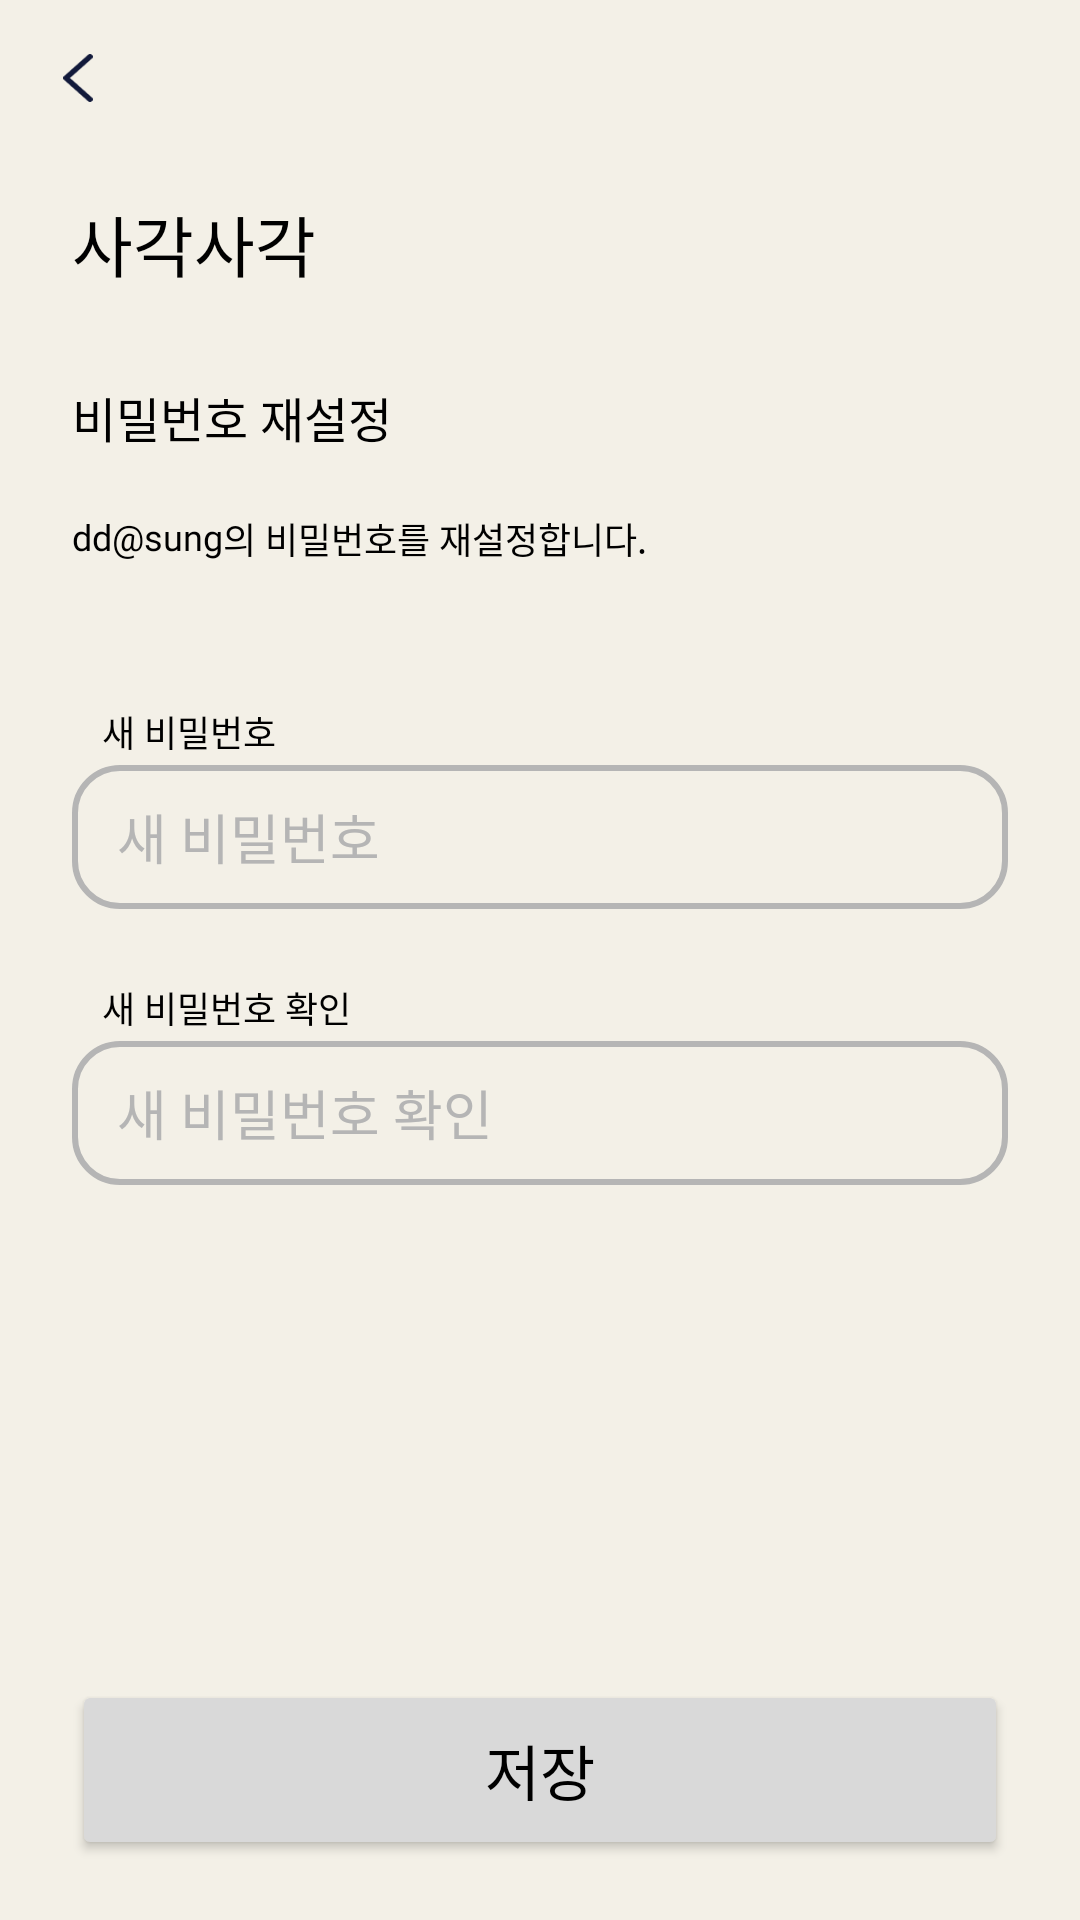

Produce the Android XML layout that renders to this screen, including the resource entries it uses.
<!-- AndroidManifest.xml: application theme Theme.AWrite -->
<!-- res/layout/fragment_reset_password.xml -->
<?xml version="1.0" encoding="utf-8"?>
<androidx.constraintlayout.widget.ConstraintLayout xmlns:android="http://schemas.android.com/apk/res/android"
    xmlns:app="http://schemas.android.com/apk/res-auto"
    xmlns:tools="http://schemas.android.com/tools"

    android:layout_width="match_parent"
    android:layout_height="match_parent"
    tools:context=".ResetActivity">

    <ImageView
        android:id="@+id/reset_back_iv"
        android:layout_width="16dp"
        android:layout_height="16dp"
        android:layout_marginStart="18dp"
        android:layout_marginTop="18dp"


        android:src="@drawable/ic_arrow"
        app:layout_constraintStart_toStartOf="parent"
        app:layout_constraintTop_toTopOf="parent" />

    <TextView
        android:id="@+id/reset_title_tv"
        android:layout_width="wrap_content"
        android:layout_height="wrap_content"
        android:layout_marginStart="24dp"

        android:layout_marginTop="65sp"
        android:fontFamily="@font/mitr_bold"
        android:text="사각사각"

        android:textColor="@color/black"
        android:textSize="22sp"


        app:layout_constraintStart_toStartOf="parent"
        app:layout_constraintTop_toTopOf="parent" />

    <TextView
        android:id="@+id/reset_explain_tv"
        android:layout_width="match_parent"
        android:layout_height="wrap_content"
        android:layout_marginTop="30dp"
        android:layout_marginStart="24dp"
        android:layout_marginEnd="24dp"

        android:fontFamily="@font/mitr_semibold"
        android:text="비밀번호 재설정"

        android:textColor="@color/black"
        android:textSize="16dp"

        app:layout_constraintEnd_toEndOf="parent"
        app:layout_constraintStart_toStartOf="parent"
        app:layout_constraintTop_toBottomOf="@id/reset_title_tv" />

    <TextView
        android:id="@+id/reset_email_tv"
        android:layout_width="wrap_content"
        android:layout_height="wrap_content"
        android:layout_marginTop="20dp"
        android:layout_marginStart="24dp"
        android:layout_marginEnd="24dp"

        android:fontFamily="@font/mitr_medium"
        android:text="dd@sung"

        android:textColor="@color/black"
        android:textSize="12dp"

        app:layout_constraintStart_toStartOf="parent"
        app:layout_constraintTop_toBottomOf="@id/reset_explain_tv" />

    <TextView
        android:layout_width="wrap_content"
        android:layout_height="wrap_content"
        android:layout_marginTop="20dp"


        android:fontFamily="@font/mitr_medium"
        android:text="의 비밀번호를 재설정합니다."

        android:textColor="@color/black"
        android:textSize="12dp"

        app:layout_constraintStart_toEndOf="@id/reset_email_tv"
        app:layout_constraintTop_toBottomOf="@id/reset_explain_tv" />


    <TextView
        android:layout_width="wrap_content"
        android:layout_height="wrap_content"

        android:layout_marginTop="48dp"
        android:layout_marginStart="34dp"
        android:layout_marginEnd="24dp"

        android:fontFamily="@font/mitr_light"
        android:text="새 비밀번호"

        android:textColor="@color/black"
        android:textSize="12dp"

        app:layout_constraintStart_toStartOf="parent"
        app:layout_constraintTop_toBottomOf="@id/reset_email_tv" />


    <EditText
        android:id="@+id/reset_pwd_et"
        android:layout_width="0dp"
        android:layout_height="48dp"
        android:layout_marginStart="24dp"
        android:layout_marginTop="68dp"
        android:layout_marginEnd="24dp"
        android:background="@drawable/background_edit_text"

        android:fontFamily="@font/mitr_medium"
        android:hint="새 비밀번호"

        android:inputType="textPassword"
        android:paddingStart="15dp"
        android:textColor="@color/black"
        android:textColorHint="@color/grayB"

        android:textSize="18dp"

        app:layout_constraintEnd_toEndOf="parent"
        app:layout_constraintStart_toStartOf="parent"
        app:layout_constraintTop_toBottomOf="@+id/reset_email_tv" />

    <TextView
        android:layout_width="wrap_content"
        android:layout_height="wrap_content"

        android:layout_marginTop="24dp"
        android:layout_marginStart="34dp"
        android:layout_marginEnd="24dp"

        android:fontFamily="@font/mitr_light"
        android:text="새 비밀번호 확인"

        android:textColor="@color/black"
        android:textSize="12dp"

        app:layout_constraintStart_toStartOf="parent"
        app:layout_constraintTop_toBottomOf="@id/reset_pwd_et" />


    <EditText
        android:id="@+id/reset_newpwd_et"
        android:layout_width="0dp"
        android:layout_height="48dp"
        android:layout_marginStart="24dp"
        android:layout_marginTop="44dp"
        android:layout_marginEnd="24dp"
        android:background="@drawable/background_edit_text"

        android:fontFamily="@font/mitr_medium"
        android:hint="새 비밀번호 확인"

        android:inputType="textPassword"
        android:paddingStart="15dp"
        android:textColor="@color/black"
        android:textColorHint="@color/grayB"


        android:textSize="18dp"

        app:layout_constraintEnd_toEndOf="parent"
        app:layout_constraintStart_toStartOf="parent"
        app:layout_constraintTop_toBottomOf="@+id/reset_pwd_et" />


    <Button
        android:id="@+id/reset_complete_bt"
        android:layout_width="match_parent"
        android:layout_height="60dp"

        android:text="저장"
        android:fontFamily="@font/mitr_bold"
        android:textSize="20dp"

        android:layout_marginStart="24dp"
        android:layout_marginEnd="24dp"
        android:layout_marginBottom="20dp"

        android:backgroundTint="@color/gray"
        app:cornerRadius="20dp"
        android:textColor="@color/black"
        android:layout_marginTop="16dp"

        app:layout_constraintBottom_toBottomOf="parent"

        />




</androidx.constraintlayout.widget.ConstraintLayout>
<!-- resources referenced by this layout -->
<resources>
  <color name="black">#FF000000</color>
  <color name="gray">#D9D9D9</color>
  <color name="grayB">#B5B5B5</color>
  <!-- drawable background_edit_text (drawable) -->
  <?xml version="1.0" encoding="utf-8"?>
  <shape xmlns:android="http://schemas.android.com/apk/res/android">
      <solid android:color="#00000000"/> 
      <stroke android:width="2dp" android:color="@color/grayB"/> 
      <corners android:radius="15dp"/> 
  </shape>
  <!-- drawable ic_arrow: png bitmap (drawable, 743 bytes) -->
  <style name="Theme.AWrite" parent="Theme.MaterialComponents.DayNight.NoActionBar">
          <item name="windowNoTitle">true</item>
  
          
  
  
          <item name="colorOnPrimary">@color/white</item>
          
  
  
          <item name="colorOnSecondary">@color/black</item>
          
          <item name="android:statusBarColor">?attr/colorOnSecondary</item>
  
          <item name="android:windowBackground">@color/your_app_background_color</item>
      </style>
  <color name="white">#FFFFFFFF</color>
  <color name="your_app_background_color">#F3F0E7</color>
</resources>
